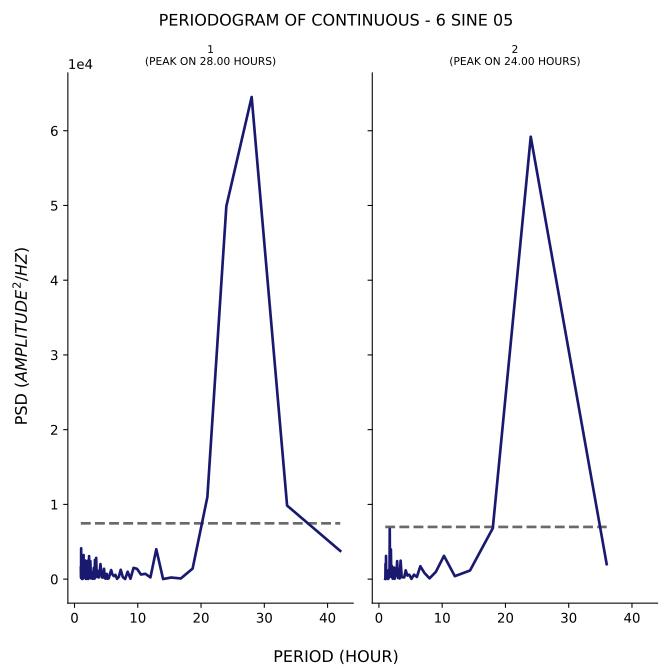

Data behind this chart, as committed beside it:
test, period, psd
1, 42.0, 3776
1, 33.6, 9839
1, 28.0, 64510
1, 24.0, 49899
1, 21.0, 10982
1, 18.67, 1411
1, 16.8, 87.45
1, 15.27, 215.3
1, 14.0, 10.68
1, 12.92, 4000
1, 12.0, 231.3
1, 11.2, 710.4
1, 10.5, 616
1, 9.882, 1376
1, 9.333, 1509
1, 8.842, 52.78
1, 8.4, 990.9
1, 8.0, 13.18
1, 7.636, 263.2
1, 7.304, 1252
1, 7.0, 294
1, 6.72, 41.66
1, 6.462, 575.8
1, 6.222, 401.7
1, 6.0, 600.5
1, 5.793, 1215
1, 5.6, 702.1
1, 5.419, 115.3
1, 5.25, 46.19
1, 5.091, 704.4
1, 4.941, 62.2
1, 4.8, 114.1
1, 4.667, 1384
1, 4.541, 422.3
1, 4.421, 205
1, 4.308, 248
1, 4.2, 1264
1, 4.098, 2020
1, 4.0, 1118
1, 3.907, 617.7
1, 3.818, 219.7
1, 3.733, 311.7
1, 3.652, 1107
1, 3.574, 825.5
1, 3.5, 286.3
1, 3.429, 2841
1, 3.36, 730.6
1, 3.294, 532.7
1, 3.231, 2569
1, 3.17, 68.28
1, 3.111, 57.06
1, 3.055, 1517
1, 3.0, 1072
1, 2.947, 478.3
1, 2.897, 274.9
1, 2.847, 47.73
1, 2.8, 637.5
1, 2.754, 369.6
1, 2.71, 828.8
1, 2.667, 253.1
... 176 more rows
